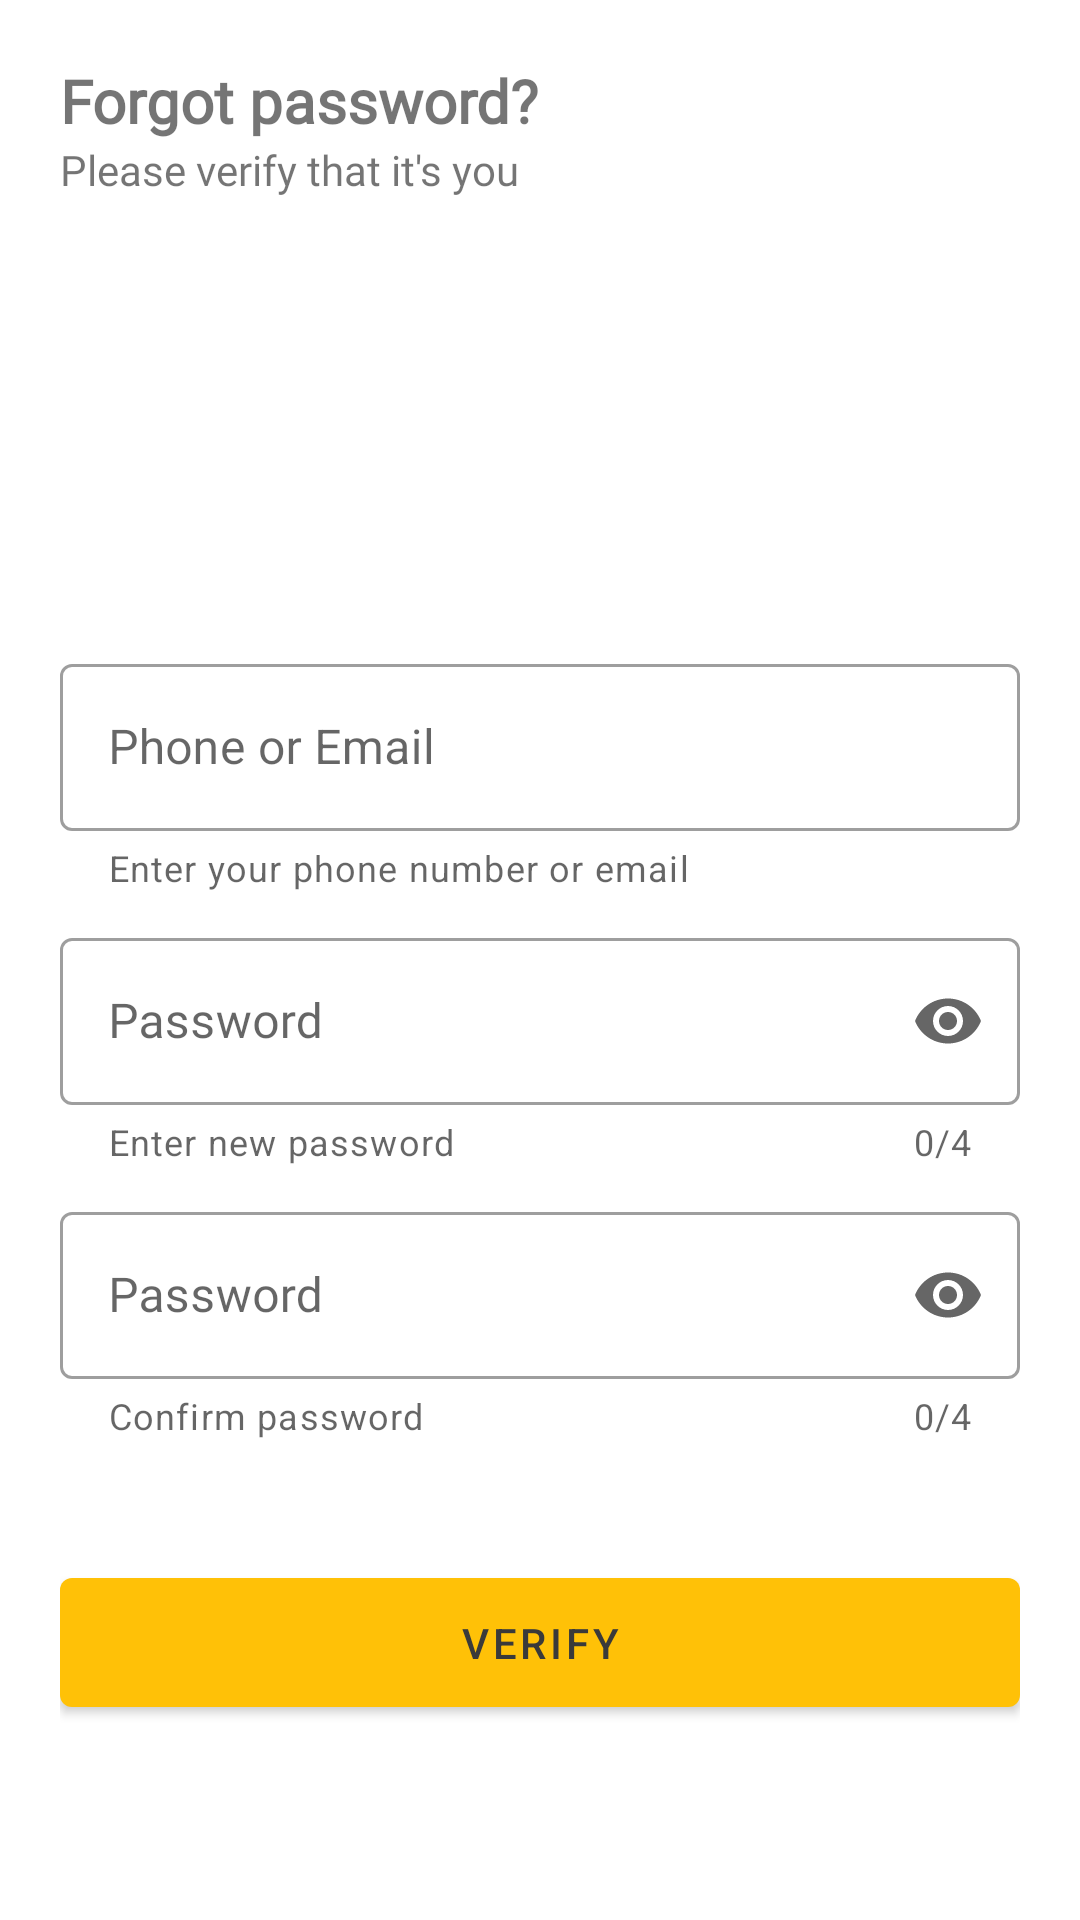

Android layout source for this screen:
<!-- AndroidManifest.xml: application theme Theme.Untitled -->
<!-- res/layout/activity_forgot_password.xml -->
<?xml version="1.0" encoding="utf-8"?>
<RelativeLayout xmlns:android="http://schemas.android.com/apk/res/android"
    xmlns:app="http://schemas.android.com/apk/res-auto"
    xmlns:tools="http://schemas.android.com/tools"
    android:layout_width="match_parent"
    android:layout_height="match_parent"
    android:layout_margin="20dp"
    tools:context=".ForgotPasswordActivity">

    <LinearLayout
        android:layout_width="match_parent"
        android:layout_height="wrap_content"
        android:orientation="vertical"
        android:padding="20dp"
        app:layout_constraintStart_toStartOf="parent"
        app:layout_constraintTop_toTopOf="parent">

        <TextView
            android:layout_width="wrap_content"
            android:layout_height="wrap_content"
            android:fontFamily="@font/rubik_light"
            android:text="Forgot password?"
            android:textSize="20sp"
            android:textStyle="bold" />

        <TextView
            android:layout_width="wrap_content"
            android:layout_height="wrap_content"
            android:fontFamily="@font/rubik_light"
            android:text="Please verify that it's you"
            android:textSize="14sp" />


        <com.google.android.material.textfield.TextInputLayout
            android:id="@+id/container0"
            style="@style/Widget.MaterialComponents.TextInputLayout.OutlinedBox"
            android:layout_width="match_parent"
            android:layout_height="wrap_content"
            android:layout_gravity="center"
            android:layout_marginTop="150dp"
            app:helperText="Enter your phone number or email"
            app:startIconDrawable="@drawable/ic_baseline_phone_24"
            app:prefixText="+91">

            <com.google.android.material.textfield.TextInputEditText
                android:id="@+id/reset_phone"
                android:layout_width="match_parent"
                android:layout_height="wrap_content"
                android:hint="Phone or Email"
                android:inputType="text" />
        </com.google.android.material.textfield.TextInputLayout>

        <com.google.android.material.textfield.TextInputLayout
            android:id="@+id/container1"
            style="@style/Widget.MaterialComponents.TextInputLayout.OutlinedBox"
            android:layout_width="match_parent"
            android:layout_height="wrap_content"
            android:layout_gravity="center"
            android:layout_marginTop="10dp"
            app:counterEnabled="true"
            app:counterMaxLength="4"
            app:endIconMode="password_toggle"
            app:helperText="Enter new password"
            app:startIconDrawable="@drawable/ic_baseline_lock_24">

            <com.google.android.material.textfield.TextInputEditText
                android:id="@+id/resetPassword1"
                android:layout_width="match_parent"
                android:layout_height="wrap_content"
                android:fontFamily="@font/rubik_light"
                android:hint="Password"
                android:inputType="numberPassword"
                android:maxLength="4" />
        </com.google.android.material.textfield.TextInputLayout>

        <com.google.android.material.textfield.TextInputLayout
            android:id="@+id/container2"
            style="@style/Widget.MaterialComponents.TextInputLayout.OutlinedBox"
            android:layout_width="match_parent"
            android:layout_height="wrap_content"
            android:layout_gravity="center"
            android:layout_marginTop="10dp"
            app:counterEnabled="true"
            app:counterMaxLength="4"
            app:endIconMode="password_toggle"
            app:helperText="Confirm password"
            app:startIconDrawable="@drawable/ic_baseline_lock_24">

            <com.google.android.material.textfield.TextInputEditText
                android:id="@+id/resetPassword2"
                android:layout_width="match_parent"
                android:layout_height="wrap_content"
                android:fontFamily="@font/rubik_light"
                android:hint="Password"
                android:inputType="numberPassword"
                android:maxLength="4" />
        </com.google.android.material.textfield.TextInputLayout>

        <com.google.android.material.button.MaterialButton
            android:id="@+id/reset"
            android:layout_width="match_parent"
            android:layout_height="55dp"
            android:layout_marginTop="40dp"
            android:layout_marginBottom="30dp"
            android:elevation="0dp"
            android:text="Verify" />
    </LinearLayout>


</RelativeLayout>
<!-- resources referenced by this layout -->
<resources>
  <style name="Theme.Untitled" parent="Theme.MaterialComponents.DayNight.NoActionBar">
          
          <item name="colorPrimary">#FFC107</item>
          <item name="colorPrimaryVariant">#FFF7B2</item>
          <item name="colorOnPrimary">#3A3A3A</item>
          
          <item name="colorSecondary">#FF9800</item>
          <item name="colorSecondaryVariant">@color/teal_700</item>
          <item name="colorOnSecondary">@color/black</item>
          
          <item name="android:statusBarColor" tools:targetApi="l">?attr/colorPrimary</item>
          
      </style>
  <!-- not gathered from this repository: default colours our renderer supplied (Android Studio template values) -->
  <color name="teal_700">#FF018786</color>
  <color name="black">#FF000000</color>
</resources>
